16-way image classification set "mushroom_species_dataset" from GitHub (TaiE64/COMP0220-DeepLearning-Coursework-AI-Mushroom-Expert-Group013); label vocabulary: Amanita calyptroderma, Armillaria mellea, Armillaria tabescens, Artomyces pyxidatus, Bolbitius titubans, Boletus pallidus, Boletus rex-veris, Cantharellus californicus, Ganoderma tsugae, Leucoagaricus leucothites, Lycogala epidendrum, Trametes gibbosa, Trametes versicolor, Trichaptum biforme, Tylopilus felleus, Tylopilus rubrobrunneus.

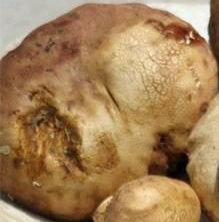
Label: Boletus rex-veris

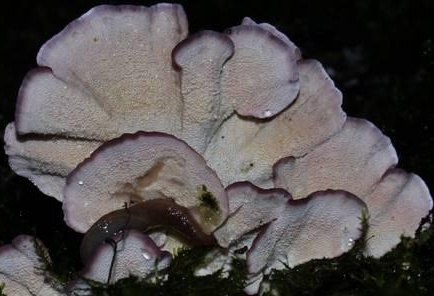
Label: Trichaptum biforme

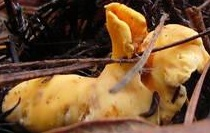
Label: Cantharellus californicus

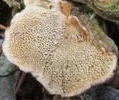
Label: Trametes versicolor

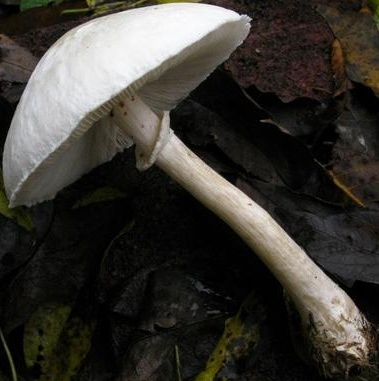
Label: Leucoagaricus leucothites

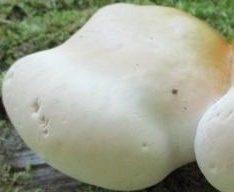
Label: Ganoderma tsugae
